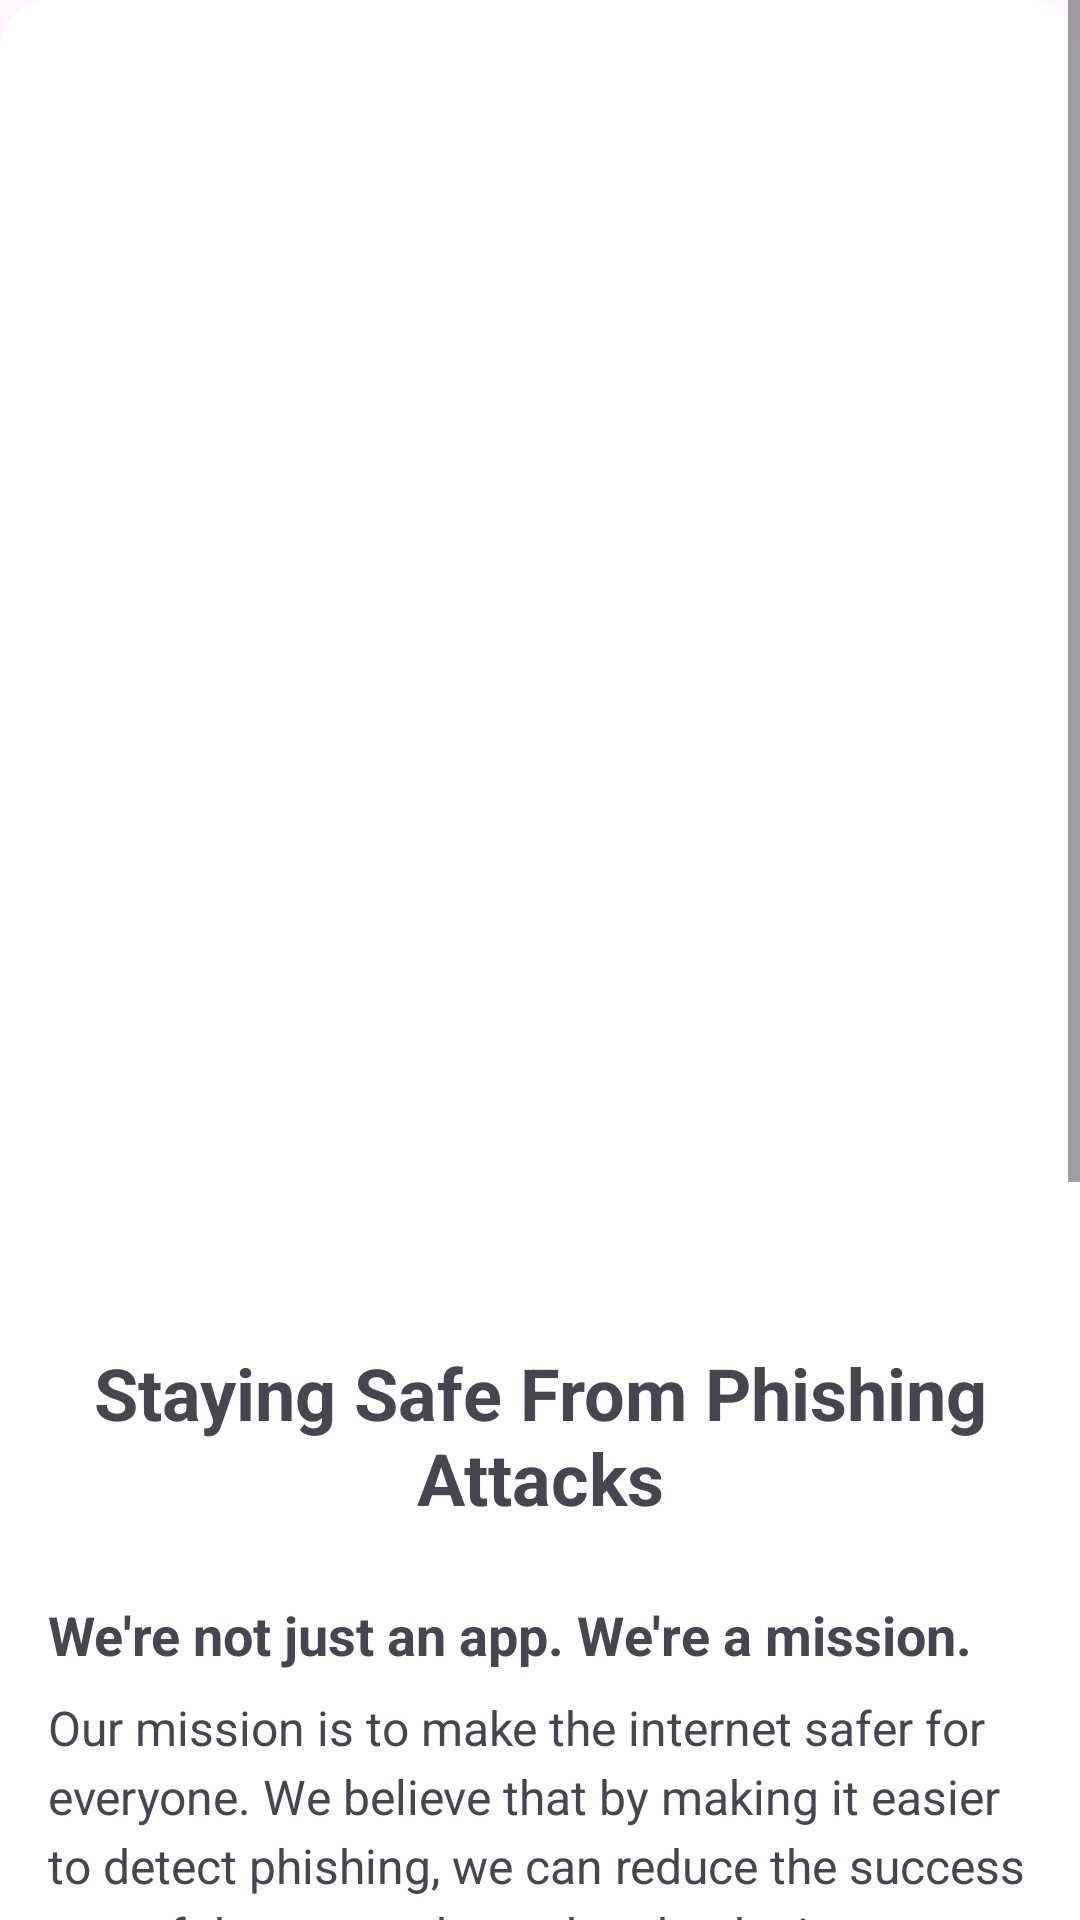

Android layout source for this screen:
<!-- AndroidManifest.xml: application theme Theme.PhisGuardAndroidApp -->
<!-- res/layout/activity_about_us_activty.xml -->
<?xml version="1.0" encoding="utf-8"?>
<ScrollView
    xmlns:android="http://schemas.android.com/apk/res/android"
    android:layout_width="match_parent"
    android:layout_height="match_parent">

    <LinearLayout
        android:layout_width="match_parent"
        android:layout_height="wrap_content"
        android:orientation="vertical"
        android:padding="16dp"
        android:background="@drawable/rounded_corner_background">

        <ImageView
            android:id="@+id/main_image"
            android:layout_width="match_parent"
            android:layout_height="400dp"
            android:layout_marginTop="16dp"
            android:scaleType="centerCrop"
            android:src="@drawable/main_image" />

        <TextView
            android:id="@+id/staying_safe_text"
            android:layout_width="wrap_content"
            android:layout_height="wrap_content"
            android:layout_gravity="center_horizontal"
            android:layout_marginTop="16dp"
            android:text="Staying Safe From Phishing Attacks"  android:textSize="24sp"
            android:textStyle="bold"
            android:gravity="center" />

        <TextView
            android:id="@+id/mission_title"
            android:layout_width="match_parent"
            android:layout_height="wrap_content"
            android:layout_marginTop="24dp"
            android:text="We're not just an app. We're a mission."
            android:textSize="18sp"
            android:textStyle="bold" />

        <TextView
            android:id="@+id/mission_description"
            android:layout_width="match_parent"
            android:layout_height="wrap_content"
            android:layout_marginTop="8dp"
            android:text="Our mission is to make the internet safer for everyone. We believe that by making it easier to detect phishing, we can reduce the success rate of these attacks and make the internet a safer place for everyone."
            android:lineSpacingExtra="4dp"  android:textSize="16sp" />  <TextView
        android:id="@+id/how_we_detect_title"
        android:layout_width="match_parent"
        android:layout_height="wrap_content"
        android:layout_marginTop="24dp"
        android:text="How We Detect Phishing"
        android:textSize="18sp"
        android:textStyle="bold" />

        <TextView
            android:id="@+id/how_we_detect_description"
            android:layout_width="match_parent"
            android:layout_height="wrap_content"
            android:layout_marginTop="8dp"
            android:text="We use machine learning to identify phishing sites. This technology allows us to quickly find new phishing sites and protect our users from them."
            android:lineSpacingExtra="4dp"
            android:textSize="16sp" />

        <TextView
            android:id="@+id/about_us_title"
            android:layout_width="match_parent"
            android:layout_height="wrap_content"
            android:layout_marginTop="24dp"
            android:text="About Us"
            android:textSize="18sp"
            android:textStyle="bold" />

        <TextView
            android:id="@+id/about_us_description"
            android:layout_width="match_parent"
            android:layout_height="wrap_content"
            android:layout_marginTop="8dp"
            android:text="PhishGuard was founded in 2024. The company's mission is to make the internet a safer place. We believe that by providing tools to detect phishing, we can help reduce the success rate of these attacks."
            android:lineSpacingExtra="4dp"
            android:textSize="16sp"
            android:paddingBottom="28dp"/>

    </LinearLayout>

</ScrollView>
<!-- resources referenced by this layout -->
<resources>
  <!-- drawable rounded_corner_background (drawable) -->
  <?xml version="1.0" encoding="utf-8"?>
  <shape xmlns:android="http://schemas.android.com/apk/res/android"
      android:shape="rectangle">
      <solid android:color="@color/white" />  <corners android:radius="16dp" /> </shape>
  <style name="Theme.PhisGuardAndroidApp" parent="Base.Theme.PhisGuardAndroidApp" />
  <color name="white">#FFFFFFFF</color>
  <style name="Base.Theme.PhisGuardAndroidApp" parent="Theme.Material3.DayNight.NoActionBar">
          
          
      </style>
</resources>
